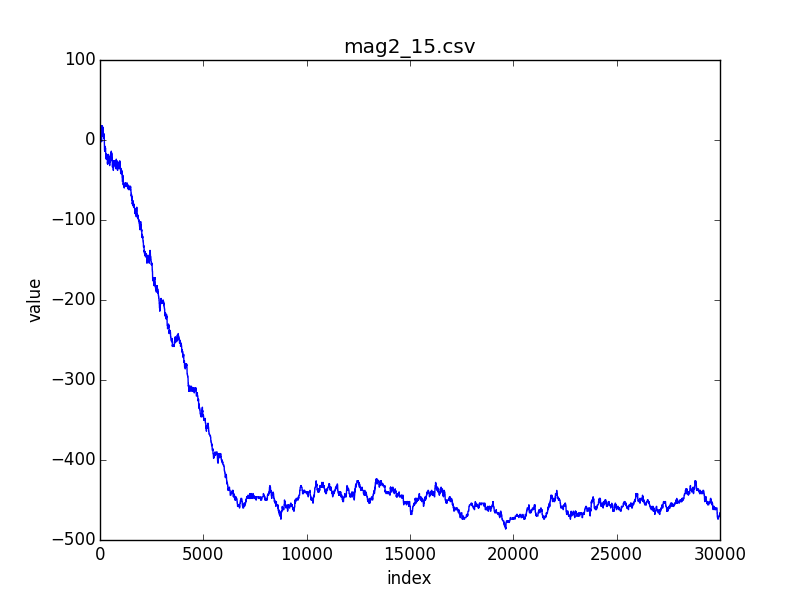

Source data for this figure (header and first rows):
index; 0; 1; 2; 3; 4; 5; 6; 7; 8; 9; 10; 11; 12; 13; 14; 15; 16; 17; 18; 19; 20; 21; 22
value; 20; 20; 22; 22; 24; 22; 22; 20; 18; 18; 16; 16; 16; 16; 14; 14; 12; 12; 10; 10; 10; 8; 8
